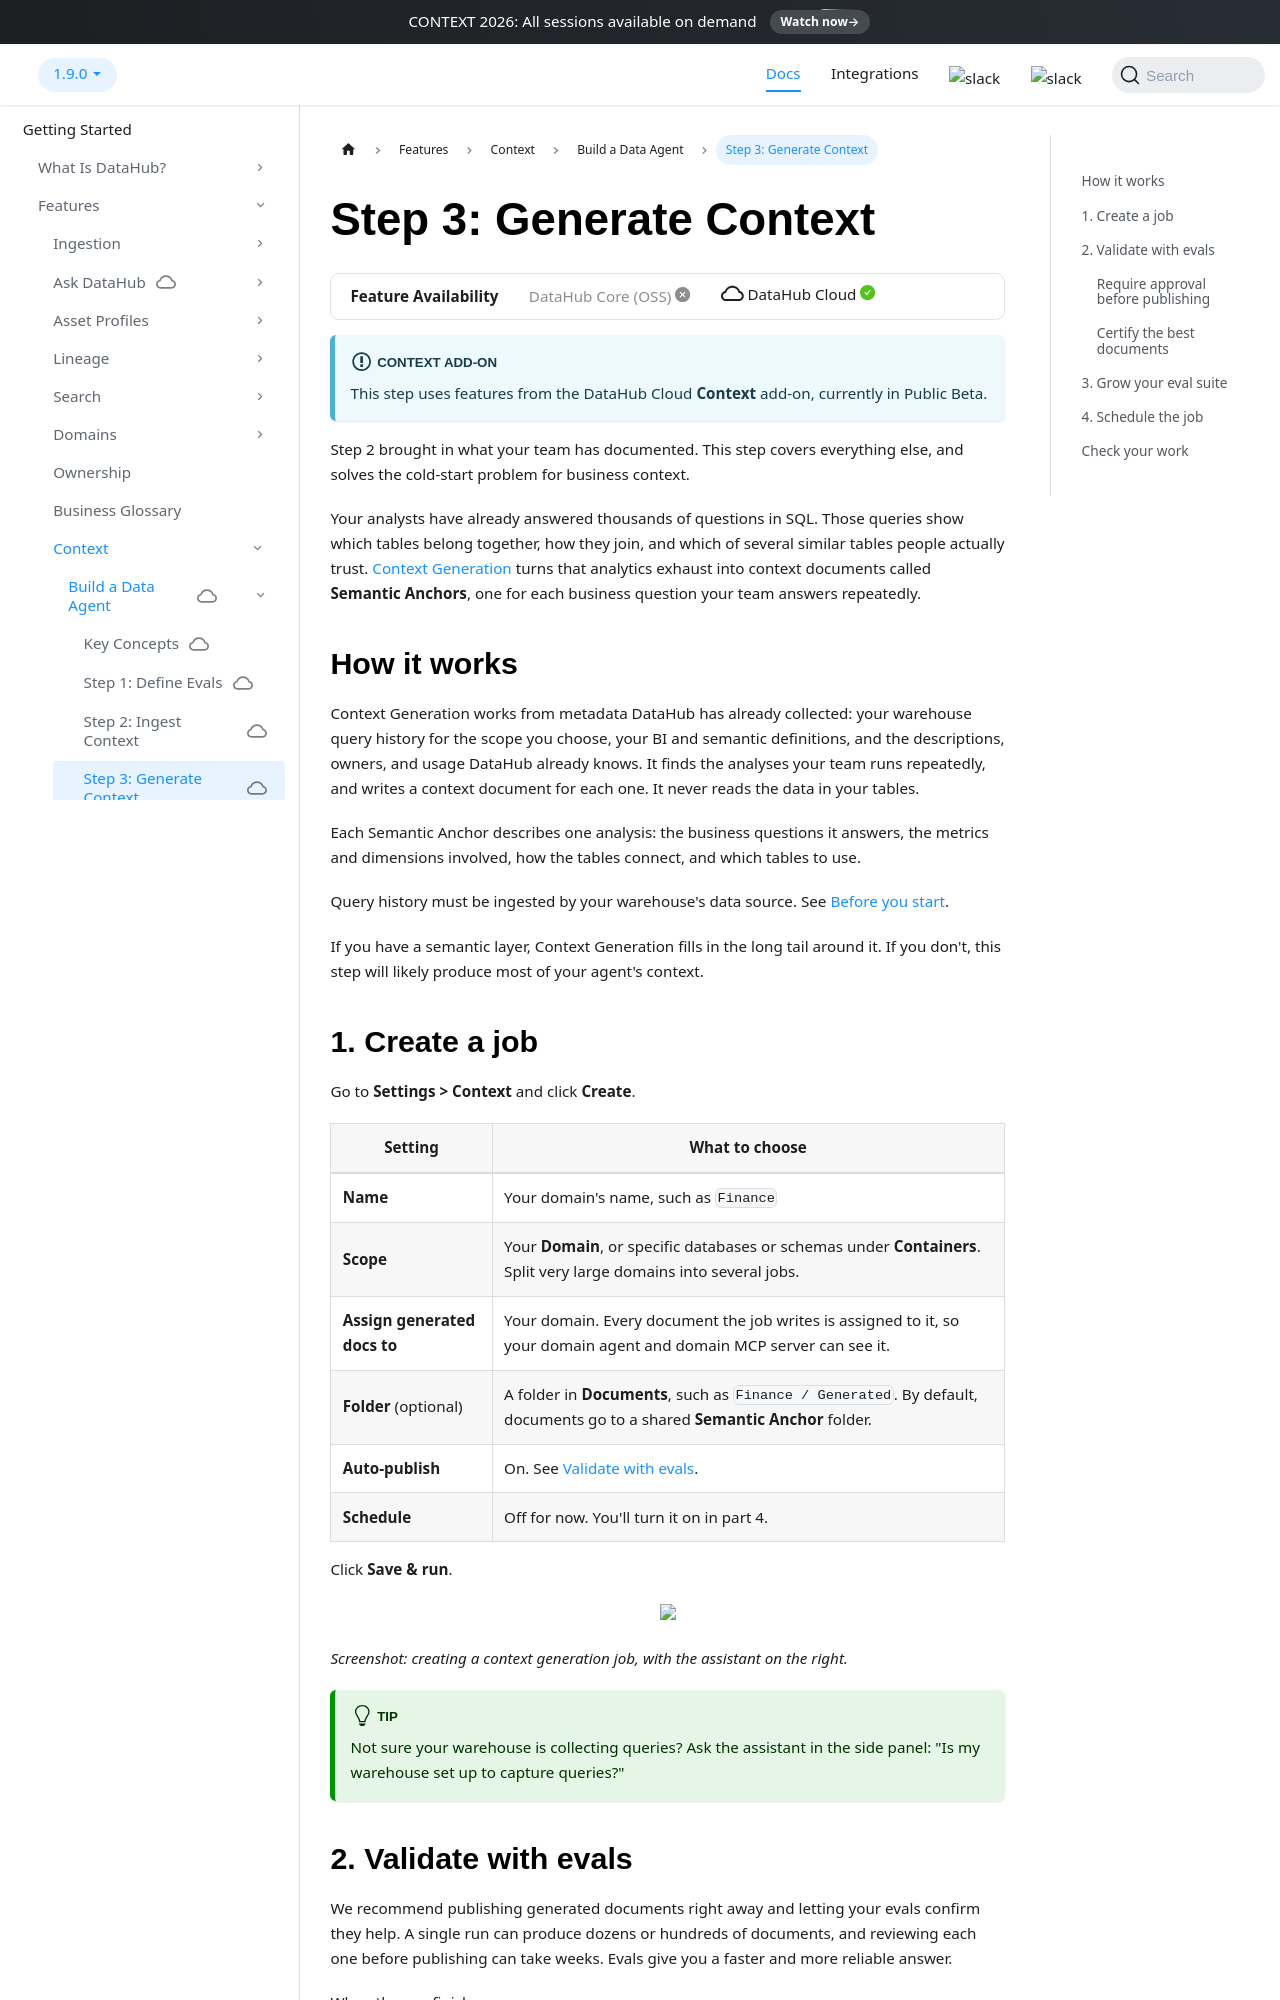

repository: acryldata/datahub · page: docs/managed-datahub/build-a-data-agent/generate-context/index.html · generator: docusaurus

---
title: "Step 3: Generate Context"
description: "Use Context Generation to turn your team's query history and BI definitions into context documents that cover the long tail of business questions, then validate them with evals."
---

import FeatureAvailability from '@site/src/components/FeatureAvailability';

# Step 3: Generate Context

<FeatureAvailability saasOnly />

:::info Context add-on
This step uses features from the DataHub Cloud **Context** add-on, currently in Public Beta.
:::

Step 2 brought in what your team has documented. This step covers everything else, and solves the cold-start problem for business context.

Your analysts have already answered thousands of questions in SQL. Those queries show which tables belong together, how they join, and which of several similar tables people actually trust. [Context Generation](../../features/feature-guides/context/context-generation.md) turns that analytics exhaust into context documents called **Semantic Anchors**, one for each business question your team answers repeatedly.

## How it works

Context Generation works from metadata DataHub has already collected: your warehouse query history for the scope you choose, your BI and semantic definitions, and the descriptions, owners, and usage DataHub already knows. It finds the analyses your team runs repeatedly, and writes a context document for each one. It never reads the data in your tables.

Each Semantic Anchor describes one analysis: the business questions it answers, the metrics and dimensions involved, how the tables connect, and which tables to use.

Query history must be ingested by your warehouse's data source. See [Before you start](./overview.md#before-you-start).

If you have a semantic layer, Context Generation fills in the long tail around it. If you don't, this step will likely produce most of your agent's context.
